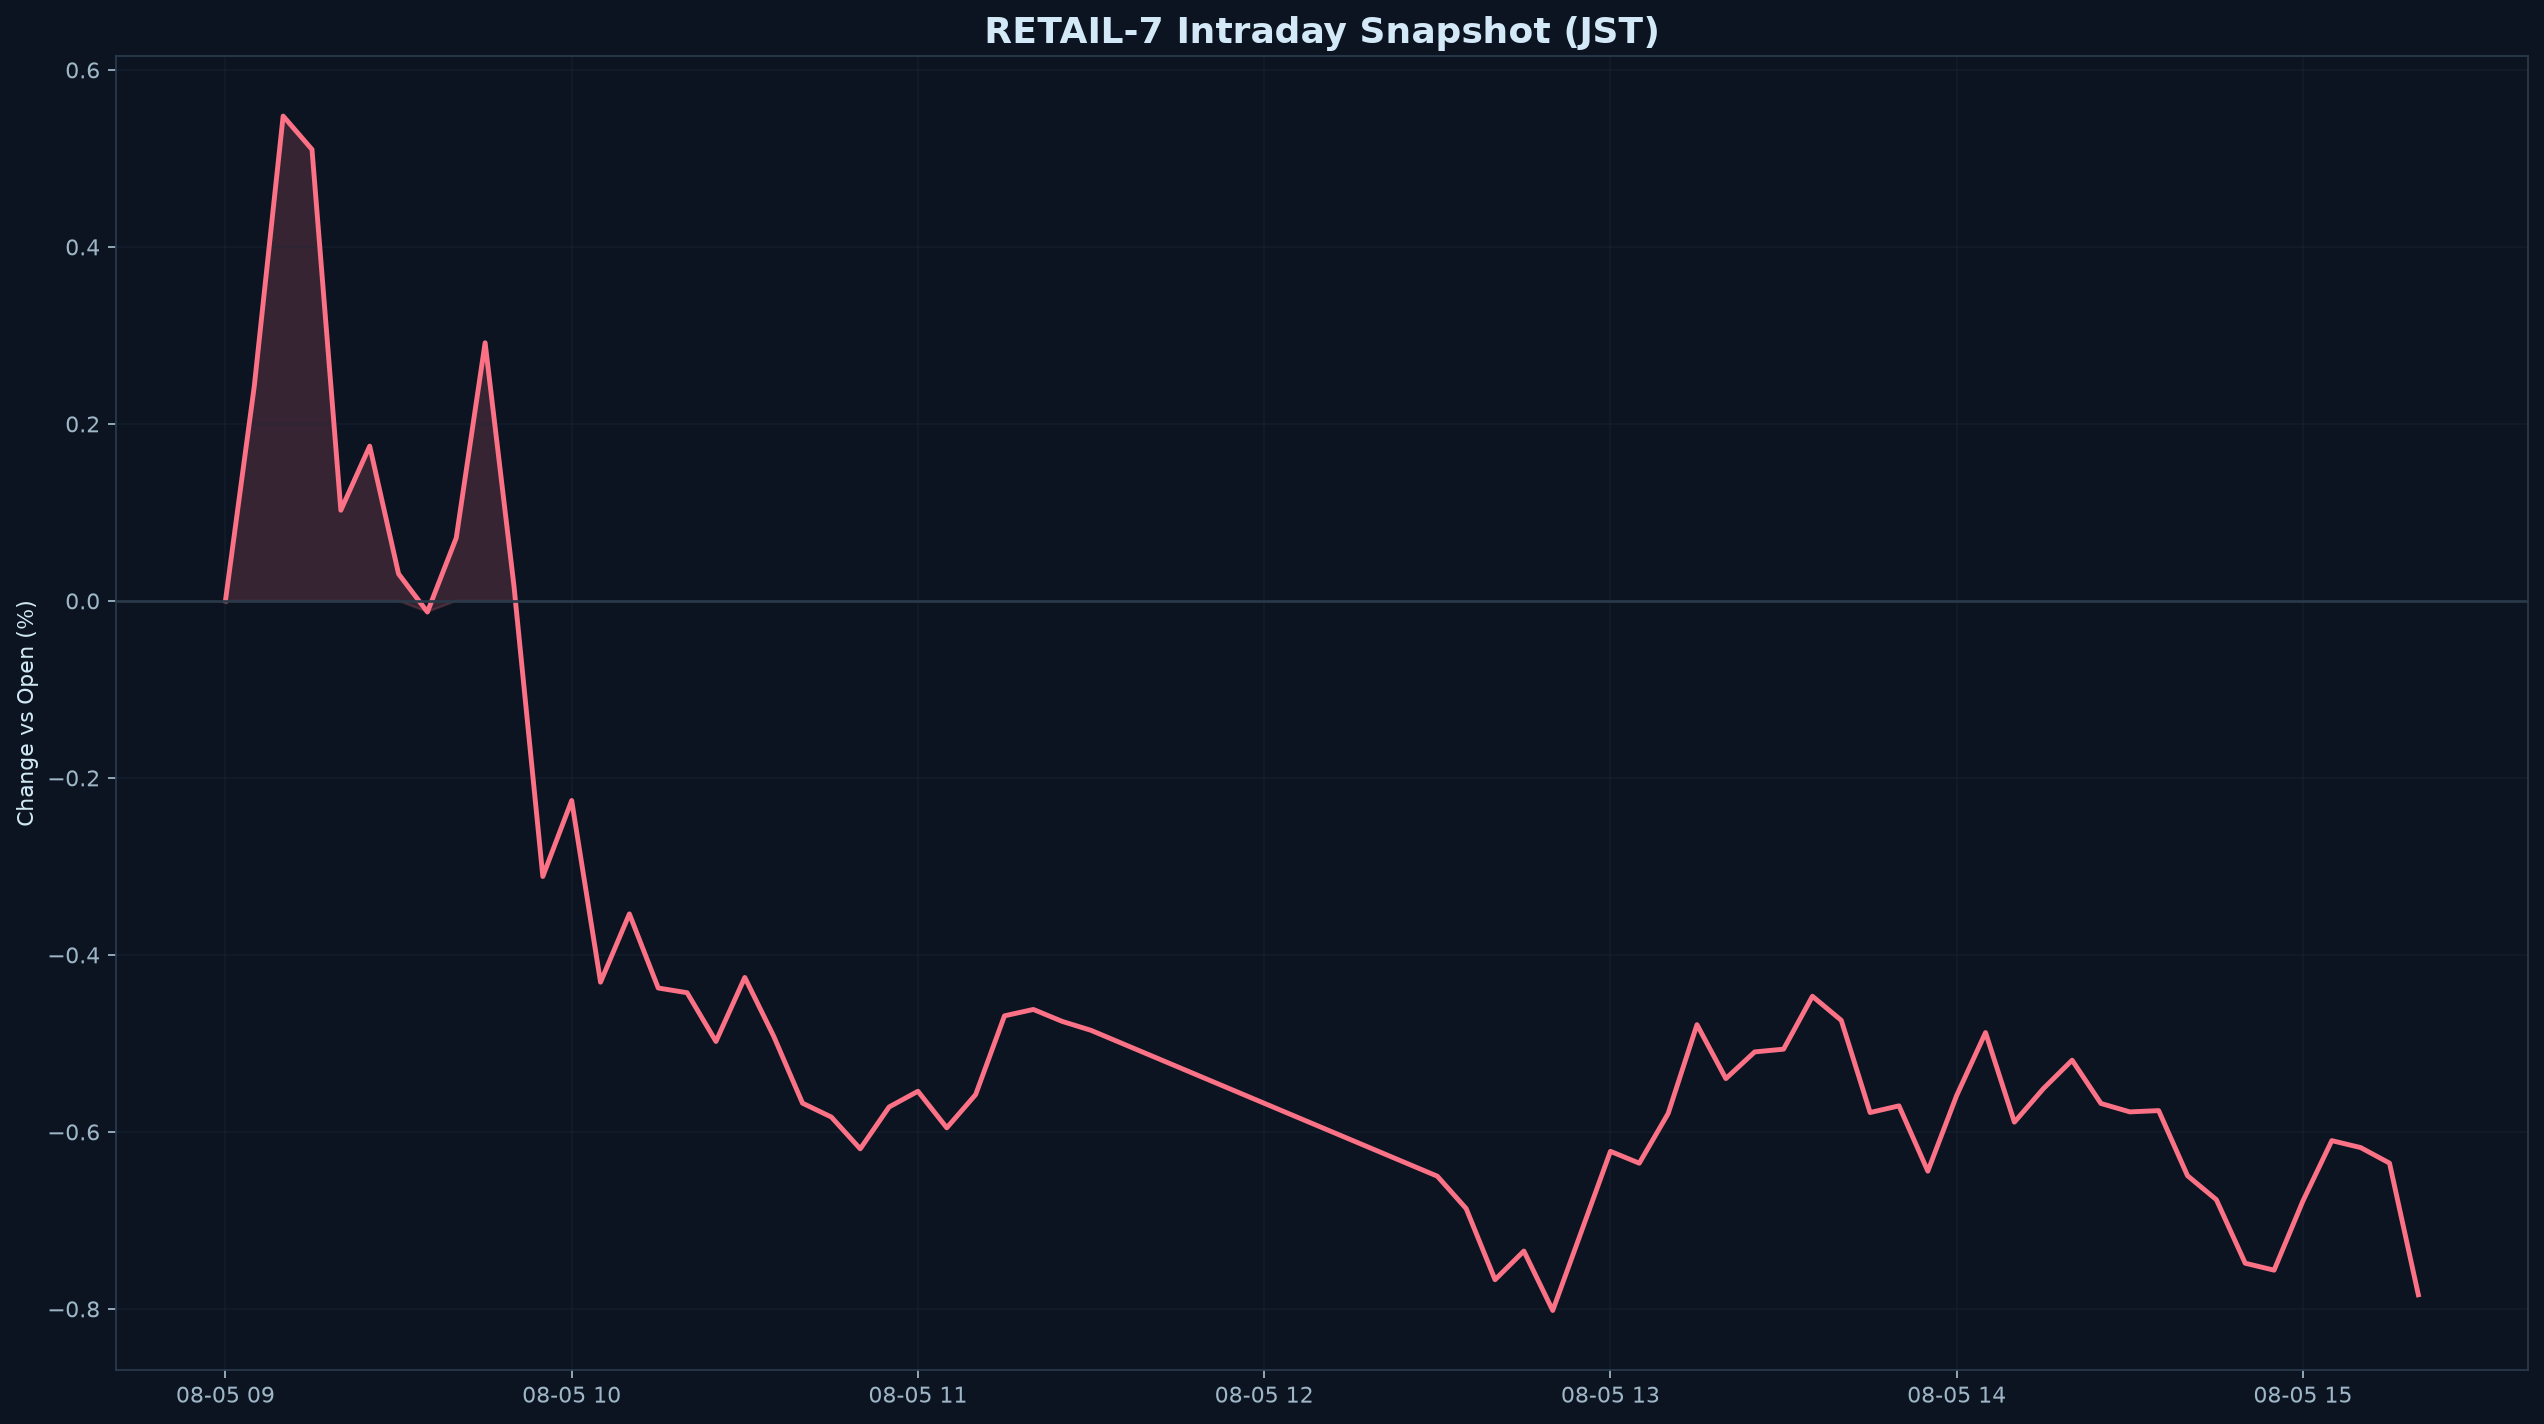

The file beside this chart, header and first rows:
datetime_jst, pct
2026-08-05 09:00:00+09:00, 0.000000
2026-08-05 09:05:00+09:00, 0.2426
2026-08-05 09:10:00+09:00, 0.5478
2026-08-05 09:15:00+09:00, 0.5101
2026-08-05 09:20:00+09:00, 0.1024
2026-08-05 09:25:00+09:00, 0.1749
2026-08-05 09:30:00+09:00, 0.03055
2026-08-05 09:35:00+09:00, -0.01258
2026-08-05 09:40:00+09:00, 0.07126
2026-08-05 09:45:00+09:00, 0.2917
2026-08-05 09:50:00+09:00, 0.01682
2026-08-05 09:55:00+09:00, -0.3114
2026-08-05 10:00:00+09:00, -0.2256
2026-08-05 10:05:00+09:00, -0.4308
2026-08-05 10:10:00+09:00, -0.3537
2026-08-05 10:15:00+09:00, -0.4374
2026-08-05 10:20:00+09:00, -0.4428
2026-08-05 10:25:00+09:00, -0.4978
2026-08-05 10:30:00+09:00, -0.4255
2026-08-05 10:35:00+09:00, -0.4918
2026-08-05 10:40:00+09:00, -0.5676
2026-08-05 10:45:00+09:00, -0.5833
2026-08-05 10:50:00+09:00, -0.6192
2026-08-05 10:55:00+09:00, -0.5719
2026-08-05 11:00:00+09:00, -0.5541
2026-08-05 11:05:00+09:00, -0.5954
2026-08-05 11:10:00+09:00, -0.5579
2026-08-05 11:15:00+09:00, -0.4688
2026-08-05 11:20:00+09:00, -0.4617
2026-08-05 11:25:00+09:00, -0.4752
2026-08-05 11:30:00+09:00, -0.4853
2026-08-05 12:30:00+09:00, -0.65
2026-08-05 12:35:00+09:00, -0.6866
2026-08-05 12:40:00+09:00, -0.767
2026-08-05 12:45:00+09:00, -0.7346
2026-08-05 12:50:00+09:00, -0.8018
2026-08-05 12:55:00+09:00, -0.712
2026-08-05 13:00:00+09:00, -0.622
2026-08-05 13:05:00+09:00, -0.6354
2026-08-05 13:10:00+09:00, -0.5792
2026-08-05 13:15:00+09:00, -0.4788
2026-08-05 13:20:00+09:00, -0.5398
2026-08-05 13:25:00+09:00, -0.5096
2026-08-05 13:30:00+09:00, -0.5065
2026-08-05 13:35:00+09:00, -0.4468
2026-08-05 13:40:00+09:00, -0.4739
2026-08-05 13:45:00+09:00, -0.5781
2026-08-05 13:50:00+09:00, -0.5706
2026-08-05 13:55:00+09:00, -0.6444
2026-08-05 14:00:00+09:00, -0.5588
2026-08-05 14:05:00+09:00, -0.4878
2026-08-05 14:10:00+09:00, -0.589
2026-08-05 14:15:00+09:00, -0.5513
2026-08-05 14:20:00+09:00, -0.519
2026-08-05 14:25:00+09:00, -0.5679
2026-08-05 14:30:00+09:00, -0.5774
2026-08-05 14:35:00+09:00, -0.576
2026-08-05 14:40:00+09:00, -0.6495
2026-08-05 14:45:00+09:00, -0.6766
2026-08-05 14:50:00+09:00, -0.7484
... 6 more rows
